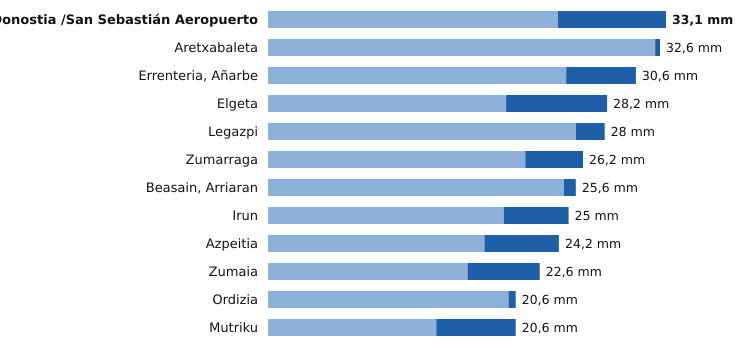

Data behind this chart, as committed beside it:
estacion, provincia, indicativo, mm_6_dias_anteriores, mm_hoy, mm_7_dias, horas_de_hoy
Donostia /San Sebastián Aeropuerto, Gipuzkoa, 1014A, 24.1, 9.0, 33.1, 3
Aretxabaleta, Gipuzkoa, 1048X, 32.2, 0.4, 32.6, 3
Errenteria, Añarbe, Gipuzkoa, 1021X, 24.8, 5.8, 30.6, 3
Elgeta, Gipuzkoa, 1049N, 19.8, 8.4, 28.2, 3
Legazpi, Gipuzkoa, 1037X, 25.6, 2.4, 28.0, 3
Zumarraga, Gipuzkoa, 1037Y, 21.4, 4.8, 26.2, 3
Beasain, Arriaran, Gipuzkoa, 1025X, 24.6, 1.0, 25.6, 3
Irun, Gipuzkoa, 1012P, 19.6, 5.4, 25.0, 3
Azpeitia, Gipuzkoa, 1038X, 18.0, 6.2, 24.2, 3
Zumaia, Gipuzkoa, 1041A, 16.6, 6.0, 22.6, 3
Ordizia, Gipuzkoa, 1026X, 20.0, 0.6, 20.6, 3
Mutriku, Gipuzkoa, 1052A, 14.0, 6.6, 20.6, 3
